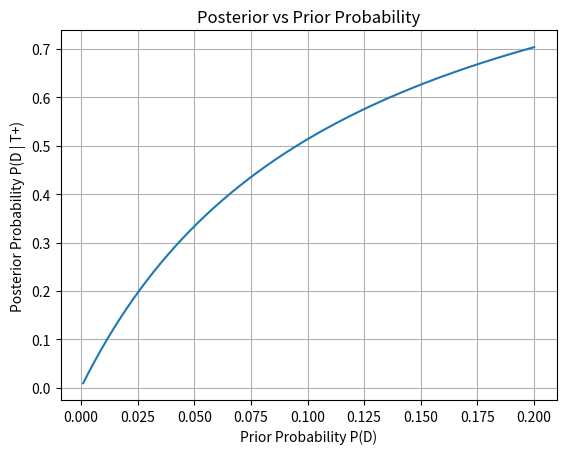
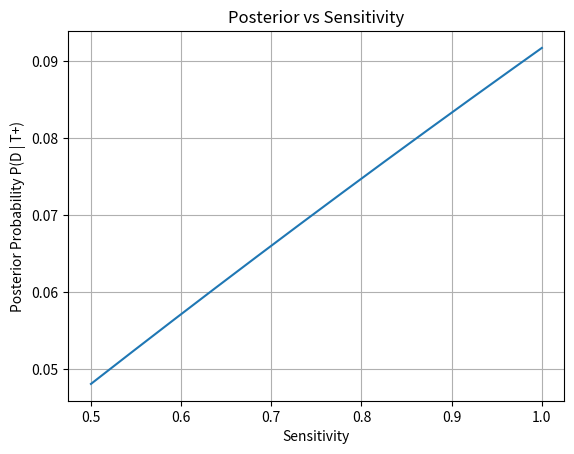
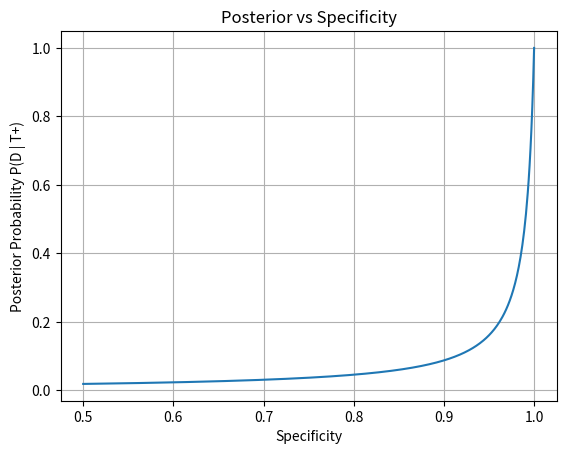

These charts were generated, in order, by the following Python code:
import numpy as np
import matplotlib.pyplot as plt

def posterior(p, s, c):
  return (s * p) / (s * p + (1 - c) * (1 - p))

# fixed val baseline values
prior = 0.01
sensitivity = 0.95
specificity = 0.90

# posterior vs prior
priors = np.linspace(0.001, 0.2, 500)
post_prior = posterior(priors, sensitivity, specificity)

plt.figure()
plt.plot(priors, post_prior)
plt.xlabel("Prior Probability P(D)")
plt.ylabel("Posterior Probability P(D | T+)")
plt.title("Posterior vs Prior Probability")
plt.grid(True)
plt.show()

# posterior vs sensitivity
sensitivities = np.linspace(0.5, 1.0, 500)
post_sens = posterior(prior, sensitivities, specificity)

plt.figure()
plt.plot(sensitivities, post_sens)
plt.xlabel("Sensitivity")
plt.ylabel("Posterior Probability P(D | T+)")
plt.title("Posterior vs Sensitivity")
plt.grid(True)
plt.show()

# posterior vs specificity
specificities = np.linspace(0.5, 1.0, 500)
post_spec = posterior(prior, sensitivity, specificities)

plt.figure()
plt.plot(specificities, post_spec)
plt.xlabel("Specificity")
plt.ylabel("Posterior Probability P(D | T+)")
plt.title("Posterior vs Specificity")
plt.grid(True)
plt.show()